Image classification data set "AIFactory_FruitQC" (yuri0329/AIFactory_FruitQC on GitHub). Class labels (8): apple fuji, mandarine hallabong, mandarine onjumilgam, pear chuhwang, pear singo, persimmon bansi, persimmon booyu, persimmon daebong.

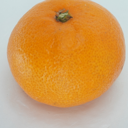
Label: mandarine onjumilgam

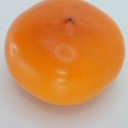
Label: persimmon bansi

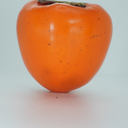
Label: persimmon daebong

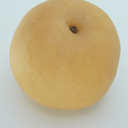
Label: pear chuhwang

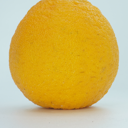
Label: mandarine hallabong

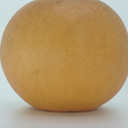
Label: pear singo
